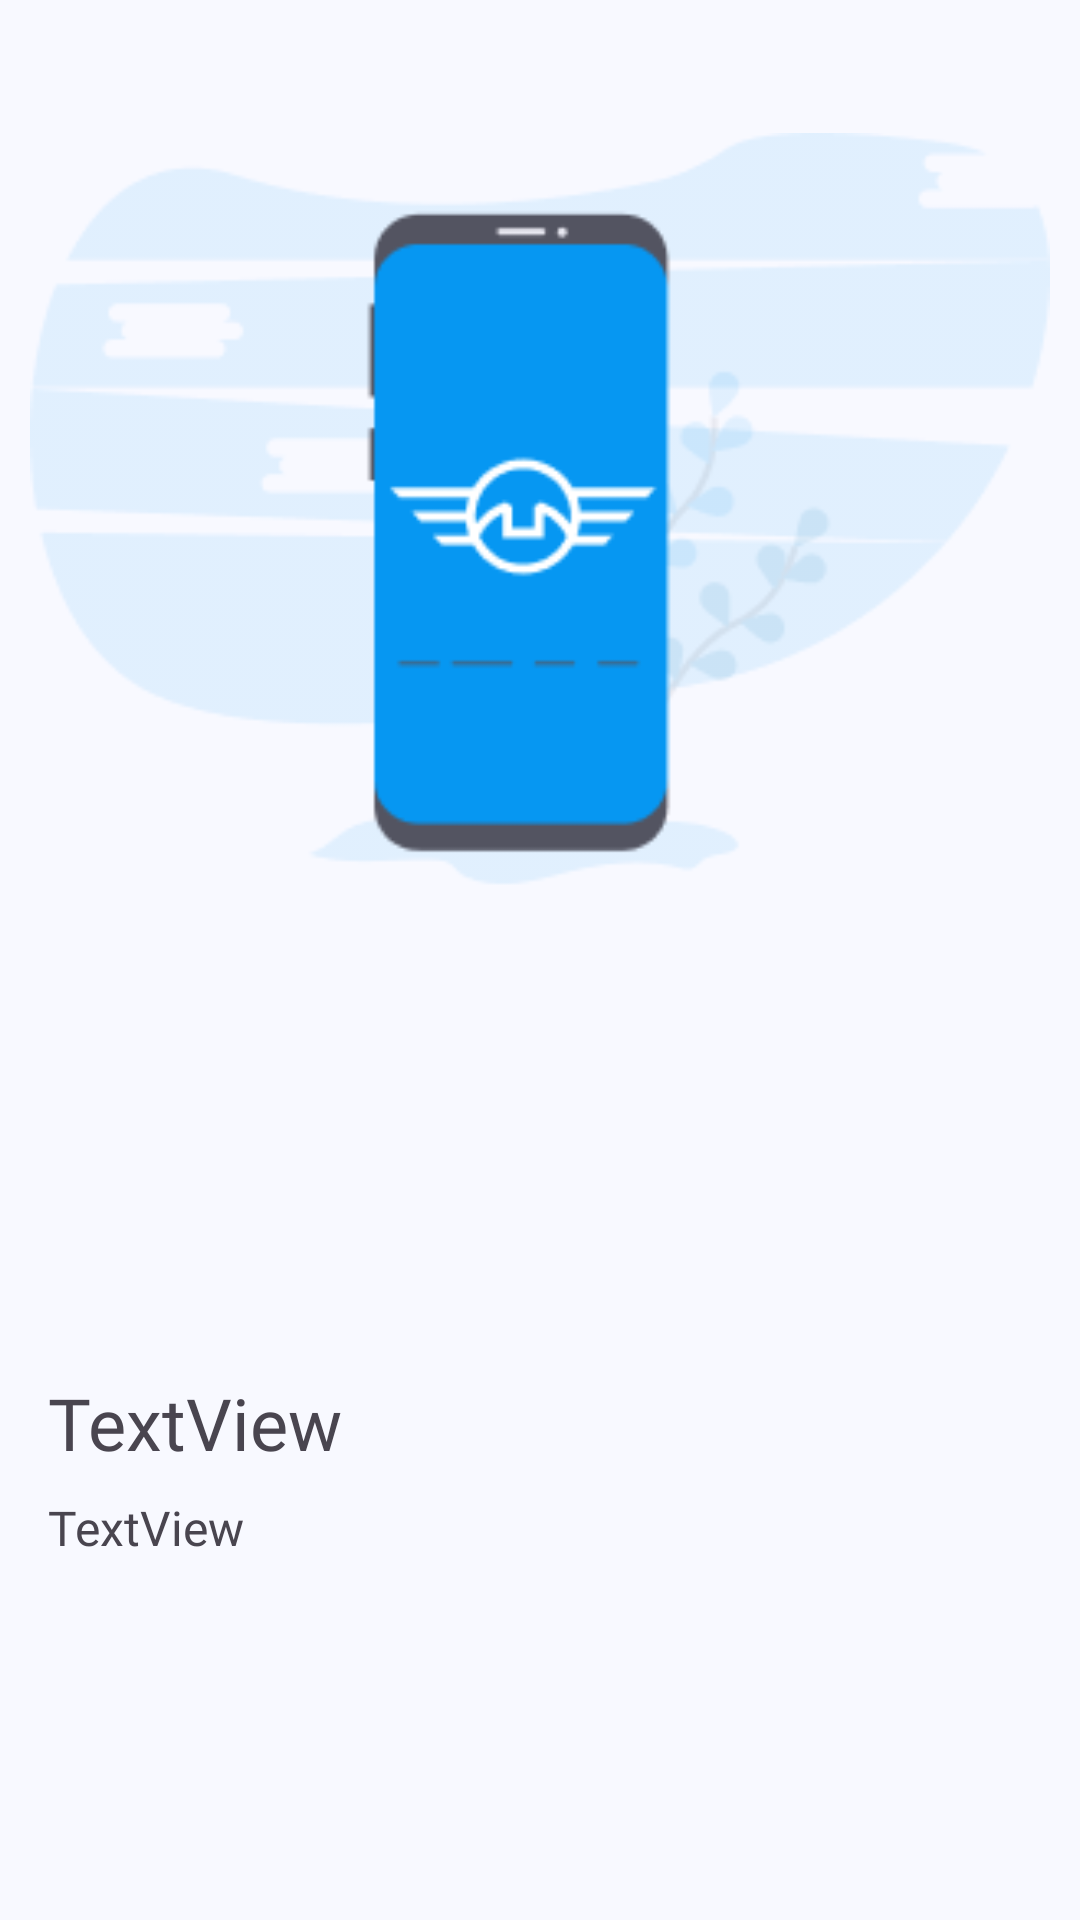

Produce the Android XML layout that renders to this screen, including the resource entries it uses.
<!-- AndroidManifest.xml: application theme AppTheme -->
<!-- res/layout/view_pager_onboarding.xml -->
<?xml version="1.0" encoding="utf-8"?>
<androidx.constraintlayout.widget.ConstraintLayout xmlns:android="http://schemas.android.com/apk/res/android"
    xmlns:app="http://schemas.android.com/apk/res-auto"
    android:layout_width="match_parent"
    android:layout_height="match_parent">

    <ImageView
        android:id="@+id/imageView"
        android:layout_width="340dp"
        android:layout_height="340dp"
        android:layout_marginHorizontal="16dp"
        app:layout_constraintEnd_toEndOf="parent"
        app:layout_constraintStart_toStartOf="parent"
        app:layout_constraintTop_toTopOf="parent"
        app:srcCompat="@drawable/onboarding1" />

    <TextView
        android:id="@+id/title"
        android:layout_width="match_parent"
        android:layout_height="wrap_content"
        android:layout_marginHorizontal="16dp"
        android:layout_marginBottom="8dp"
        android:fontFamily="@font/montserrat_semibold"
        android:text="TextView"
        android:textSize="24sp"
        app:layout_constraintBottom_toTopOf="@+id/description"
        app:layout_constraintEnd_toEndOf="parent"
        app:layout_constraintStart_toStartOf="parent" />

    <TextView
        android:id="@+id/description"
        android:layout_width="match_parent"
        android:layout_height="wrap_content"
        android:layout_marginHorizontal="16dp"
        android:layout_marginBottom="120dp"
        android:fontFamily="@font/montserrat_regular"
        android:text="TextView"
        android:textSize="16sp"
        app:layout_constraintBottom_toBottomOf="parent"
        app:layout_constraintEnd_toEndOf="parent"
        app:layout_constraintStart_toStartOf="parent" />

</androidx.constraintlayout.widget.ConstraintLayout>
<!-- resources referenced by this layout -->
<resources>
  <color name="md_theme_primary">#33618D</color>
  <color name="md_theme_onPrimary">#FFFFFF</color>
  <color name="md_theme_primaryContainer">#D0E4FF</color>
  <color name="md_theme_onPrimaryContainer">#001D35</color>
  <color name="md_theme_secondary">#526070</color>
  <color name="md_theme_onSecondary">#FFFFFF</color>
  <color name="md_theme_secondaryContainer">#D6E4F7</color>
  <color name="md_theme_onSecondaryContainer">#0F1D2A</color>
  <color name="md_theme_tertiary">#6A5779</color>
  <color name="md_theme_onTertiary">#FFFFFF</color>
  <color name="md_theme_tertiaryContainer">#F1DBFF</color>
  <color name="md_theme_onTertiaryContainer">#241532</color>
  <color name="md_theme_error">#BA1A1A</color>
  <color name="md_theme_onError">#FFFFFF</color>
  <color name="md_theme_errorContainer">#FFDAD6</color>
  <color name="md_theme_onErrorContainer">#410002</color>
  <color name="md_theme_background">#F8F9FF</color>
  <color name="md_theme_onBackground">#191C20</color>
  <color name="md_theme_surface">#F8F9FF</color>
  <color name="md_theme_onSurface">#191C20</color>
  <color name="md_theme_surfaceVariant">#DFE3EB</color>
  <color name="md_theme_onSurfaceVariant">#42474E</color>
  <color name="md_theme_outline">#73777F</color>
  <color name="md_theme_outlineVariant">#C2C7CF</color>
  <color name="md_theme_inverseSurface">#2D3135</color>
  <color name="md_theme_inverseOnSurface">#EFF0F7</color>
  <color name="md_theme_inversePrimary">#9ECAFC</color>
  <color name="md_theme_primaryFixed">#D0E4FF</color>
  <color name="md_theme_onPrimaryFixed">#001D35</color>
  <color name="md_theme_primaryFixedDim">#9ECAFC</color>
  <color name="md_theme_onPrimaryFixedVariant">#154974</color>
  <color name="md_theme_secondaryFixed">#D6E4F7</color>
  <color name="md_theme_onSecondaryFixed">#0F1D2A</color>
  <color name="md_theme_secondaryFixedDim">#BAC8DB</color>
  <color name="md_theme_onSecondaryFixedVariant">#3B4857</color>
  <color name="md_theme_tertiaryFixed">#F1DBFF</color>
  <color name="md_theme_onTertiaryFixed">#241532</color>
  <color name="md_theme_tertiaryFixedDim">#D5BEE5</color>
  <color name="md_theme_onTertiaryFixedVariant">#514060</color>
  <color name="md_theme_surfaceDim">#D8DAE0</color>
  <color name="md_theme_surfaceBright">#F8F9FF</color>
  <color name="md_theme_surfaceContainerLowest">#FFFFFF</color>
  <color name="md_theme_surfaceContainerLow">#F2F3F9</color>
  <color name="md_theme_surfaceContainer">#ECEEF4</color>
  <color name="md_theme_surfaceContainerHigh">#E6E8EE</color>
  <color name="md_theme_surfaceContainerHighest">#E0E2E8</color>
</resources>
